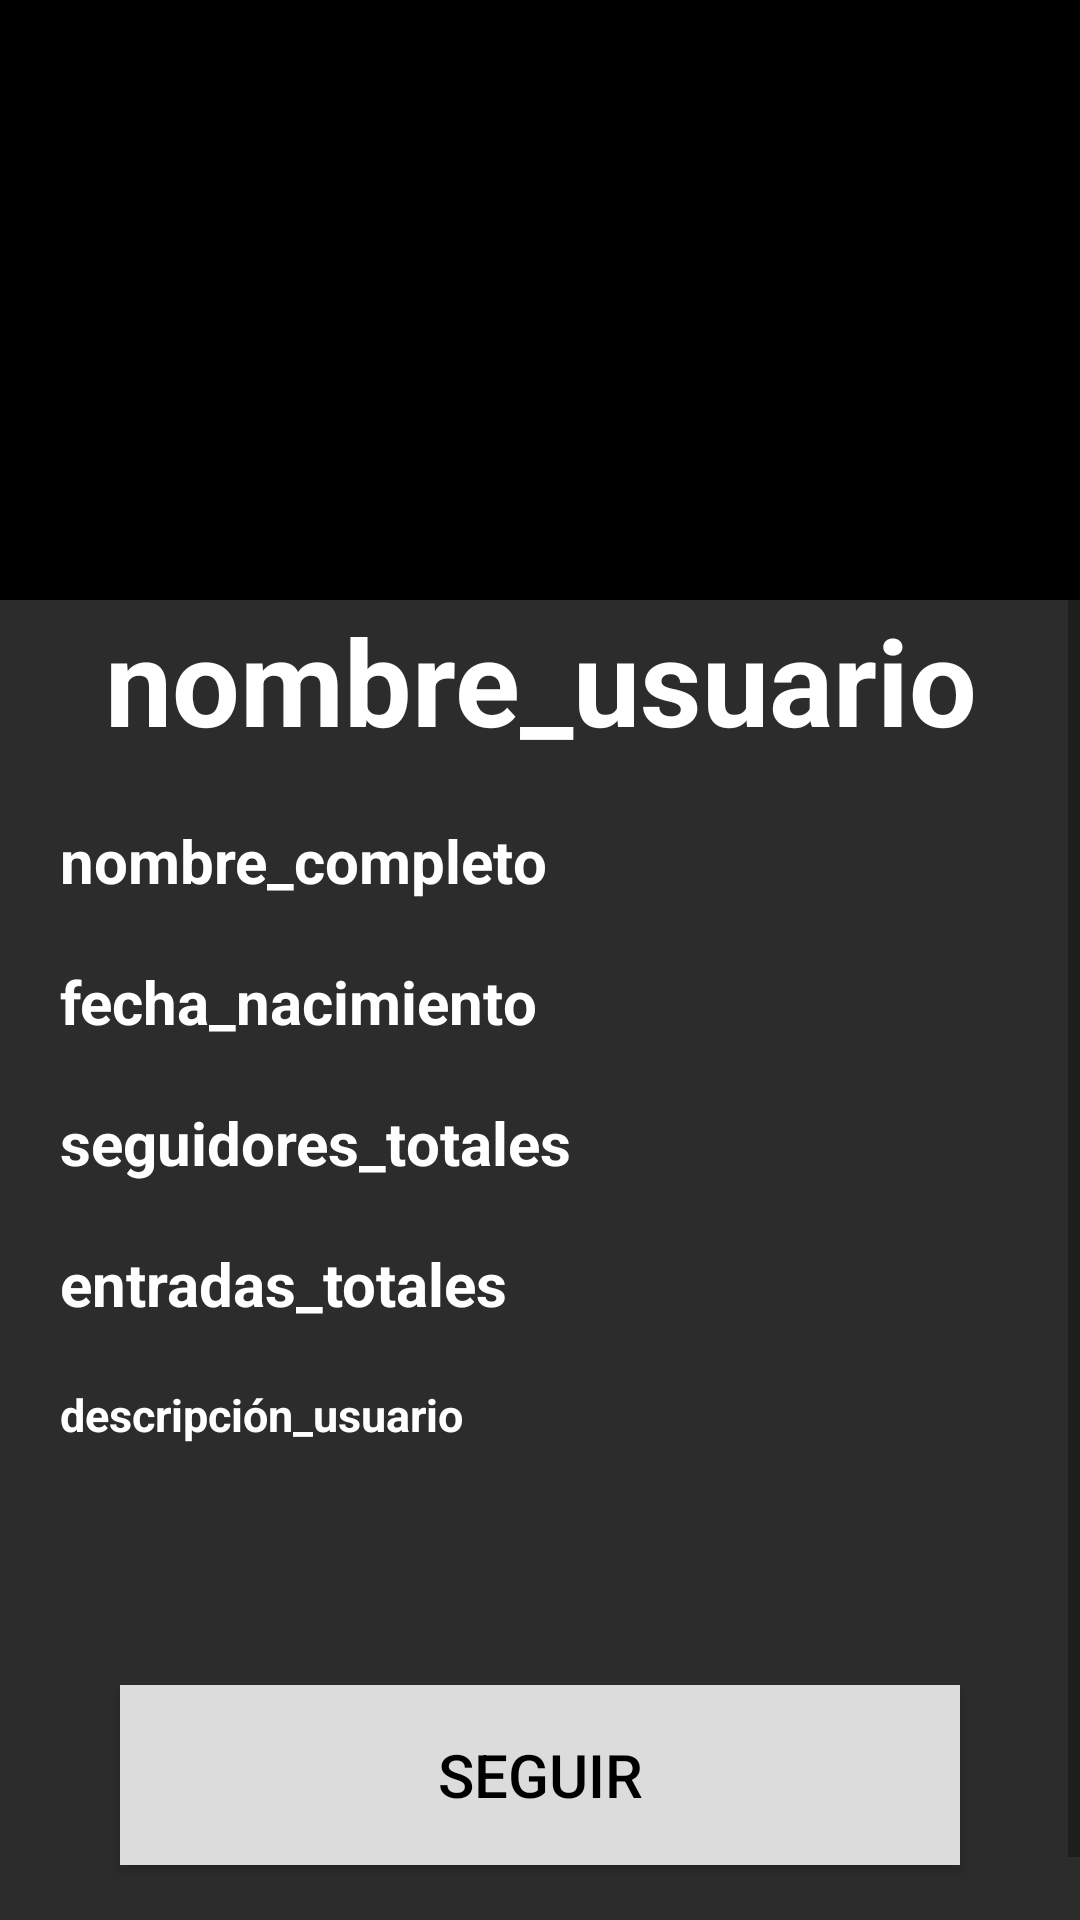

Android layout source for this screen:
<!-- AndroidManifest.xml: application theme Theme.ExpressIt -->
<!-- res/layout/activity_pantalla_perfil.xml -->
<?xml version="1.0" encoding="utf-8"?>
<androidx.constraintlayout.widget.ConstraintLayout xmlns:android="http://schemas.android.com/apk/res/android"
    xmlns:app="http://schemas.android.com/apk/res-auto"
    xmlns:tools="http://schemas.android.com/tools"
    android:layout_width="match_parent"
    android:layout_height="match_parent"
    android:background="#2C2C2C"
    tools:context=".PantallaPerfil">


    <ScrollView
        android:layout_width="match_parent"
        android:layout_height="match_parent"
        tools:layout_editor_absoluteX="1dp"
        tools:layout_editor_absoluteY="1dp">

        <LinearLayout
            android:layout_width="match_parent"
            android:layout_height="match_parent"
            android:orientation="vertical">

            <ImageView
                android:id="@+id/fotoPerfil"
                android:layout_width="match_parent"
                android:layout_height="200dp"
                android:background="#000000"
                tools:scaleType="center"
                tools:srcCompat="@tools:sample/avatars" />

            <TextView
                android:id="@+id/txtNombreUsuario"
                android:layout_width="match_parent"
                android:layout_height="wrap_content"
                android:layout_marginBottom="20dp"
                android:layout_marginLeft="30dp"
                android:layout_marginRight="30dp"
                android:textSize="40dp"
                android:textStyle="bold"
                android:textAlignment="center"
                android:textColor="@color/white"
                android:text="nombre_usuario" />

            <TextView
                android:id="@+id/txtNombreCompleto"
                android:textColor="@color/white"
                android:textStyle="bold"
                android:textSize="20dp"
                android:layout_marginLeft="20dp"
                android:layout_marginBottom="20dp"
                android:layout_marginRight="20dp"
                android:layout_width="match_parent"
                android:layout_height="wrap_content"
                android:text="nombre_completo" />

            <TextView
                android:id="@+id/txtFechaNacimiento"
                android:textColor="@color/white"
                android:textStyle="bold"
                android:textSize="20dp"
                android:layout_marginLeft="20dp"
                android:layout_marginRight="20dp"
                android:layout_marginBottom="20dp"
                android:layout_width="match_parent"
                android:layout_height="wrap_content"
                android:text="fecha_nacimiento" />

            <TextView
                android:id="@+id/txtSeguidoresTotales"
                android:textColor="@color/white"
                android:textStyle="bold"
                android:textSize="20dp"
                android:layout_marginLeft="20dp"
                android:layout_marginBottom="20dp"
                android:layout_marginRight="20dp"
                android:layout_width="match_parent"
                android:layout_height="wrap_content"
                android:text="seguidores_totales" />

            <TextView
                android:id="@+id/txtEntradasTotales"
                android:textColor="@color/white"
                android:textStyle="bold"
                android:textSize="20dp"
                android:layout_marginLeft="20dp"
                android:layout_marginBottom="20dp"
                android:layout_marginRight="20dp"
                android:layout_width="match_parent"
                android:layout_height="wrap_content"
                android:text="entradas_totales" />

            <TextView
                android:id="@+id/txtDescripcionUsuario"
                android:textColor="@color/white"
                android:textStyle="bold"
                android:textSize="15dp"
                android:layout_marginLeft="20dp"
                android:layout_marginBottom="40dp"
                android:layout_marginRight="20dp"
                android:layout_width="match_parent"
                android:layout_height="wrap_content"
                android:text="descripción_usuario" />

            <androidx.appcompat.widget.AppCompatButton
                android:id="@+id/btnSeguir"
                android:layout_width="match_parent"
                android:layout_height="60dp"
                android:layout_margin="40dp"
                android:background="#DCDCDC"
                android:text="Seguir"
                android:textColor="#000000"
                android:textSize="20dp" />

        </LinearLayout>
    </ScrollView>
</androidx.constraintlayout.widget.ConstraintLayout>
<!-- resources referenced by this layout -->
<resources>
  <color name="white">#FFFFFFFF</color>
  <style name="Theme.ExpressIt" parent="Theme.MaterialComponents.DayNight.NoActionBar">
          
          <item name="colorPrimary">#00749E</item>
          <item name="colorPrimaryVariant">#0c5873</item>
          <item name="colorOnPrimary">@color/white</item>
          
          <item name="colorSecondary">@color/teal_200</item>
          <item name="colorSecondaryVariant">@color/teal_700</item>
          <item name="colorOnSecondary">@color/white</item>
          
          <item name="android:statusBarColor" tools:targetApi="l">?attr/colorPrimaryVariant</item>
          
          <item name="windowActionBar">false</item>
          <item name="windowNoTitle">true</item>
      </style>
  <color name="teal_200">#FF03DAC5</color>
  <color name="teal_700">#FF018786</color>
</resources>
